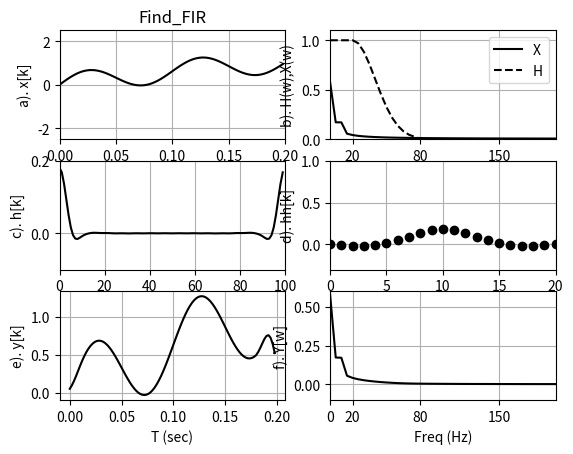

The script that saved this image:
# -*- coding: utf-8 -*-
"""
Created on Wed Nov 15 10:53:25 2023

[redacted]
"""
""" Find_FIR.py """

import matplotlib.pyplot as plt
import numpy as np
from scipy import signal as sig
from math import pi, exp, cos, sin, log, sqrt

NN = 100
N2 = int(NN/2)
x = np.zeros(NN)
y = np.zeros(NN)

dt = .002
TT = np.linspace(0,dt*(NN-1),NN)
DF = 1/(dt*NN)
FF = np.linspace(0,DF*(NN-1),NN)

f1 = .1
f2 = 1
f3 = 10
freq1 = 2*pi*f1
freq2 = 2*pi*f2
freq3 = 2*pi*f3

x = .5*np.sin(freq1*TT) + 1*np.sin(freq2*TT) + .5*np.sin(freq3*TT)
           
plt.subplot(321)
plt.plot(TT,x,'k')
plt.axis([0,NN*dt,-2.5,2.5])
#plt.text(5,-15,'$\phi$ = {}'.format(round(14,3)),fontsize=12)
plt.title('Find_FIR')
plt.ylabel('a). x[k]')
plt.xlabel('T (sec)')
plt.grid()

X = (1/NN)*np.fft.fft(x)

""" Create the filter   """
H = np.zeros(NN)

""" Rectangular Low pass 
for n in range(10):
    H[n] = 1
"""
""" Low pass """
for n in range(10):
    H[n] = 1
for n in range(4,16):
    H[n] =  exp(-.5*((n-4)/4)**2)

""" Band pass     
for n in range(N2):    
    H[n] =  exp(-.5*((n-16)/3)**2)
"""
""" High pass     
for n in range(28):
    H[n] =  exp(-.5*((n-28)/4)**2)    
for n in range(28,N2+2):
    H[n] = 1
"""    
""" Reflect the positive frequencies to the right side """
for n in range(1,N2-1):
    H[NN-n] = H[n]  
    
Y = H*X   

plt.subplot(322)
plt.plot(FF,abs(X),'k',label='X')
plt.plot(FF,H,'k--',label='H')
plt.legend(loc='upper right')
plt.ylabel('b). H(w),X(w)')
plt.xlabel('Freq (Hz)')
plt.grid()
plt.axis([0,200,0,1.1])
plt.xticks([20,80,150])

h = np.fft.ifft(H)

plt.subplot(323)
plt.plot(h.real,'k')
plt.xlabel('k')
plt.ylabel('c). h[k]')
plt.grid()
plt.axis([0,NN,-.1,.2])

M = 10 #how many points if flattening out you can decrease points 
hh = np.zeros(NN)

""" Move the filter to the left side """
for n in range(M):
    hh[n+M] = h[n].real
    hh[M-n] = hh[M+n]

plt.subplot(324)
plt.plot(hh,'ok')
plt.axis([0 ,2*M,-.3,1])
plt.xlabel('k')
plt.ylabel('d). hh[k]')
plt.grid()

""" Convolve hh and x """

yy=np.convolve(hh,x)

y = np.zeros(NN)
for n in range(NN):
    y[n] = yy[n+M]

plt.subplot(325)
plt.plot(TT,y,'k')
plt.ylabel('e). y[k]')
plt.xlabel('T (sec)')
plt.grid()

Y = (1/NN)*np.fft.fft(y)

plt.subplot(326)
plt.plot(FF,abs(Y),'k')
plt.axis([0,200,-.1,.6])
plt.xticks([0,20,80,150])
plt.ylabel('f). Y[w]')
plt.xlabel('Freq (Hz)')
plt.grid()
plt.savefig('f.png',dpi=300)
plt.show()


